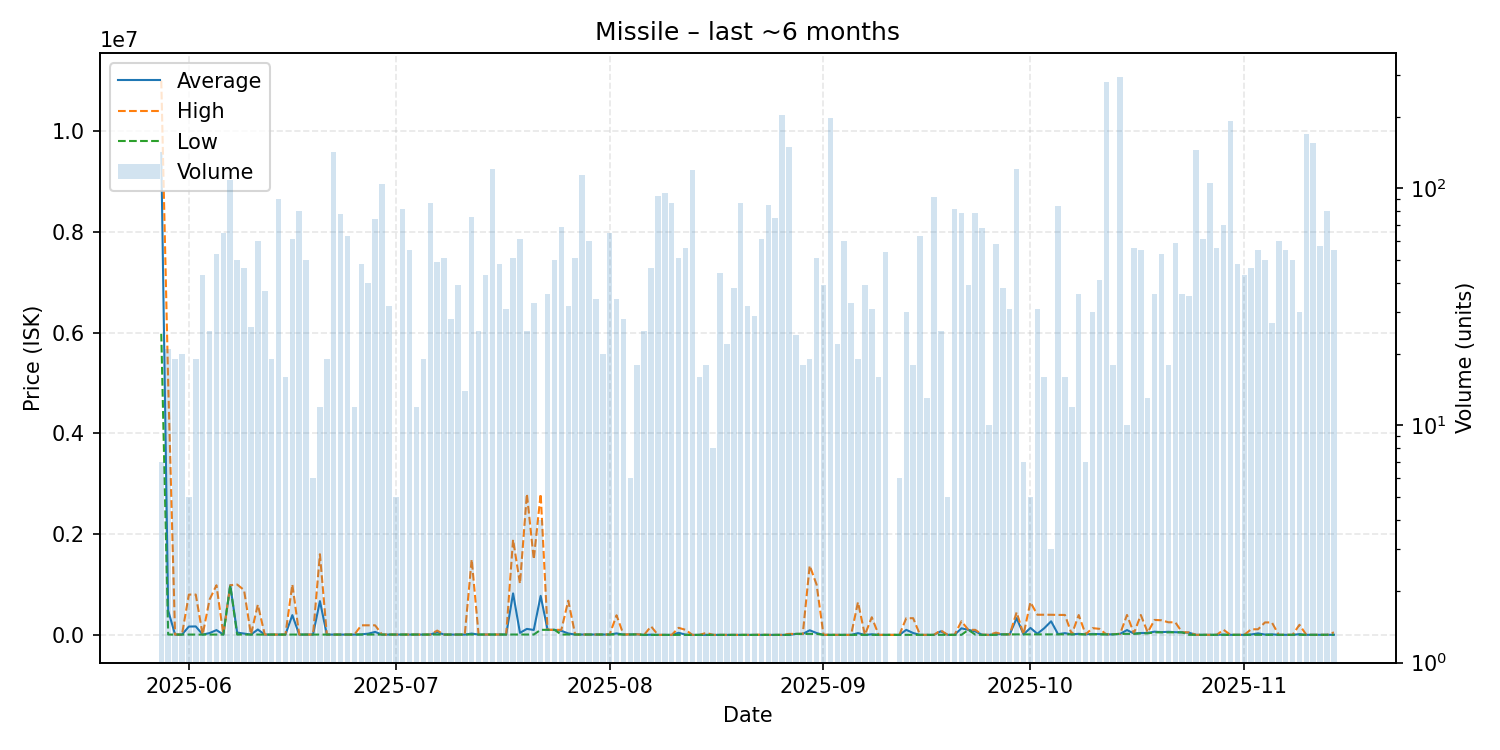

Data behind this chart, as committed beside it:
date, average, highest, lowest, order_count, volume
2025-05-28, 9564714, 11000000, 5976500, 5, 7
2025-05-29, 482100, 5005500, 5953, 4, 21
2025-05-30, 5953, 5953, 5953, 4, 19
2025-05-31, 5955, 5955, 5955, 2, 20
2025-06-01, 164764, 800000, 5955, 3, 5
2025-06-02, 167859, 800000, 5955, 5, 19
2025-06-03, 5954, 5955, 5954, 6, 43
2025-06-04, 35763, 700000, 5955, 7, 25
2025-06-05, 94702, 985000, 5964, 15, 53
2025-06-06, 6965, 10060, 5954, 10, 65
2025-06-07, 985000, 985000, 985000, 13, 109
2025-06-08, 45778, 999000, 5954, 13, 50
2025-06-09, 25183, 889900, 5954, 10, 46
2025-06-10, 5959, 6000, 5954, 7, 26
2025-06-11, 106564, 600000, 5957, 12, 60
2025-06-12, 5962, 5962, 5961, 4, 37
2025-06-13, 5963, 5963, 5963, 4, 19
2025-06-14, 5959, 5963, 5956, 12, 90
2025-06-15, 5998, 6001, 5956, 6, 16
2025-06-16, 391818, 1000000, 6001, 11, 61
2025-06-17, 6004, 6004, 6002, 7, 80
2025-06-18, 6002, 6002, 6002, 8, 50
2025-06-19, 6002, 6002, 6002, 3, 6
2025-06-20, 670418, 1601000, 6002, 5, 12
2025-06-21, 6002, 6003, 6002, 6, 19
2025-06-22, 6003, 6003, 6003, 13, 142
2025-06-23, 6002, 6003, 6002, 13, 78
2025-06-24, 6002, 6002, 6002, 6, 63
2025-06-25, 6002, 6002, 6002, 2, 12
2025-06-26, 9835, 190000, 6002, 4, 48
2025-06-27, 24402, 190000, 6002, 8, 40
2025-06-28, 58218, 190000, 6002, 11, 74
2025-06-29, 6002, 6002, 6002, 11, 104
2025-06-30, 6116, 6365, 6002, 10, 32
2025-07-01, 6002, 6002, 6002, 1, 5
2025-07-02, 6002, 6003, 6002, 9, 82
2025-07-03, 6003, 6003, 6003, 6, 55
2025-07-04, 6003, 6003, 6003, 4, 12
2025-07-05, 6003, 6004, 6003, 6, 19
2025-07-06, 6007, 6008, 6007, 7, 87
2025-07-07, 53051, 84880, 6009, 16, 49
2025-07-08, 6018, 6018, 6015, 3, 51
2025-07-09, 6021, 6021, 6021, 5, 28
2025-07-10, 6023, 6023, 6021, 5, 39
2025-07-11, 6026, 6026, 6024, 4, 14
2025-07-12, 25672, 1499000, 6027, 14, 76
2025-07-13, 6507, 6512, 6500, 8, 25
2025-07-14, 6514, 6514, 6514, 6, 43
2025-07-15, 6514, 6514, 6514, 8, 121
2025-07-16, 7001, 7002, 7000, 3, 48
2025-07-17, 7006, 7006, 7006, 4, 31
2025-07-18, 823532, 1891000, 7006, 14, 51
2025-07-19, 40138, 1017500, 7008, 6, 61
2025-07-20, 118689, 2799000, 7010, 8, 25
2025-07-21, 97497, 1500000, 7014, 11, 33
2025-07-22, 774750, 2799000, 100000, 3, 4
2025-07-23, 100000, 100000, 100000, 8, 36
2025-07-24, 100000, 100000, 100000, 11, 50
2025-07-25, 79813, 100000, 7012, 11, 69
2025-07-26, 28334, 679300, 7013, 7, 32
... 110 more rows
